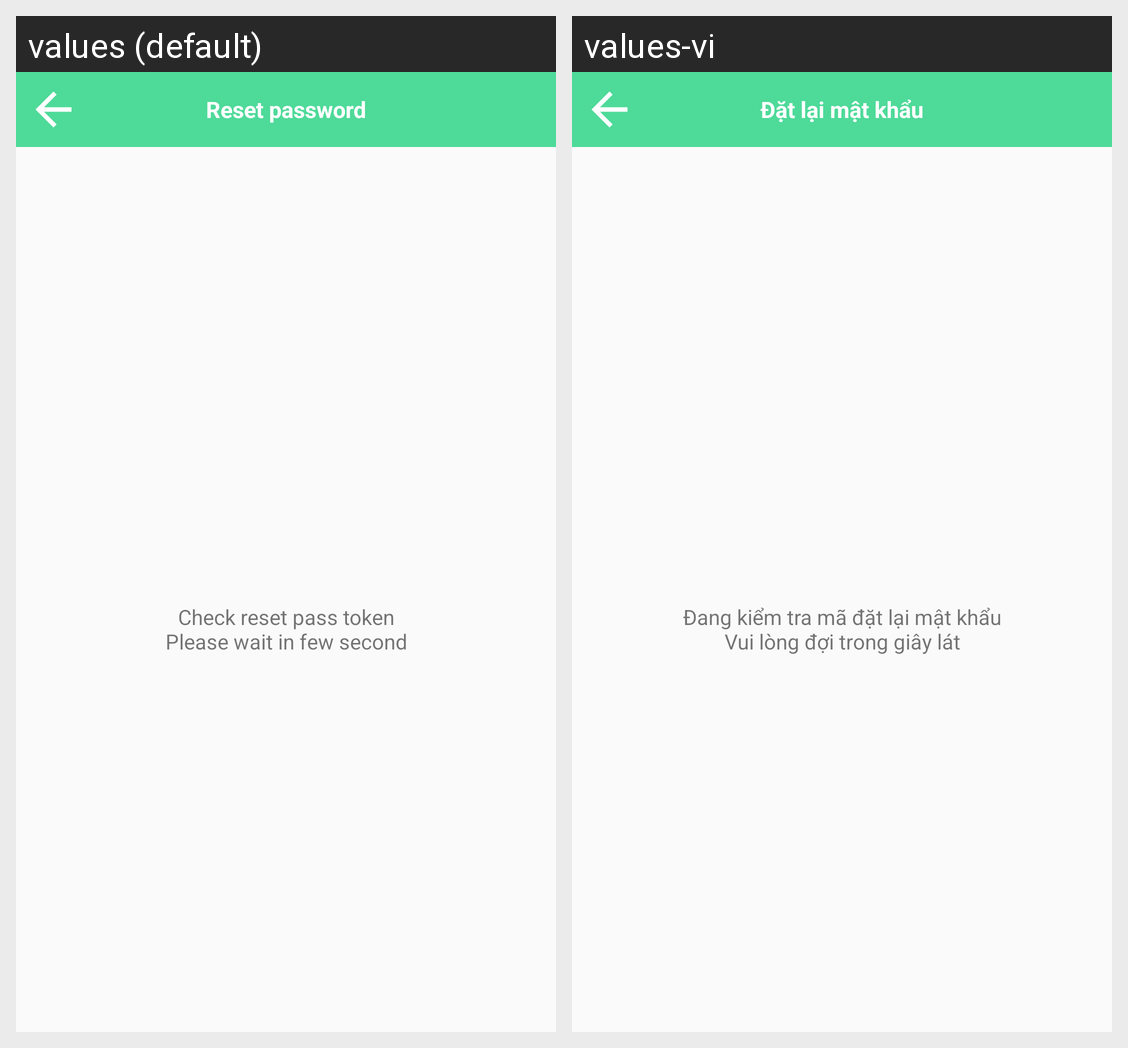

Strings drawn on this Android screen and how each of the app's shown locales translates them:
Android screen res/layout/activity_reset_pass.xml rendered under 2 locales, left to right: values (default), values-vi. Device: Nexus 5 (rendered at 1080×1920; each locale shown at half size, 540×960, under a caption strip naming it); theme AppTheme.PaidServer.
Strings drawn on this screen, with the default value and each locale's value (text and hints the layout hard-codes, and strings that could not be matched under every locale, appear in the picture but are not listed):

action_reset_pass
  values: Reset password
  values-vi: Đặt lại mật khẩu

checking_reset_pass_token
  values: Check reset pass token
      Please wait in few second
  values-vi: Đang kiểm tra mã đặt lại mật khẩu
      Vui lòng đợi trong giây lát
